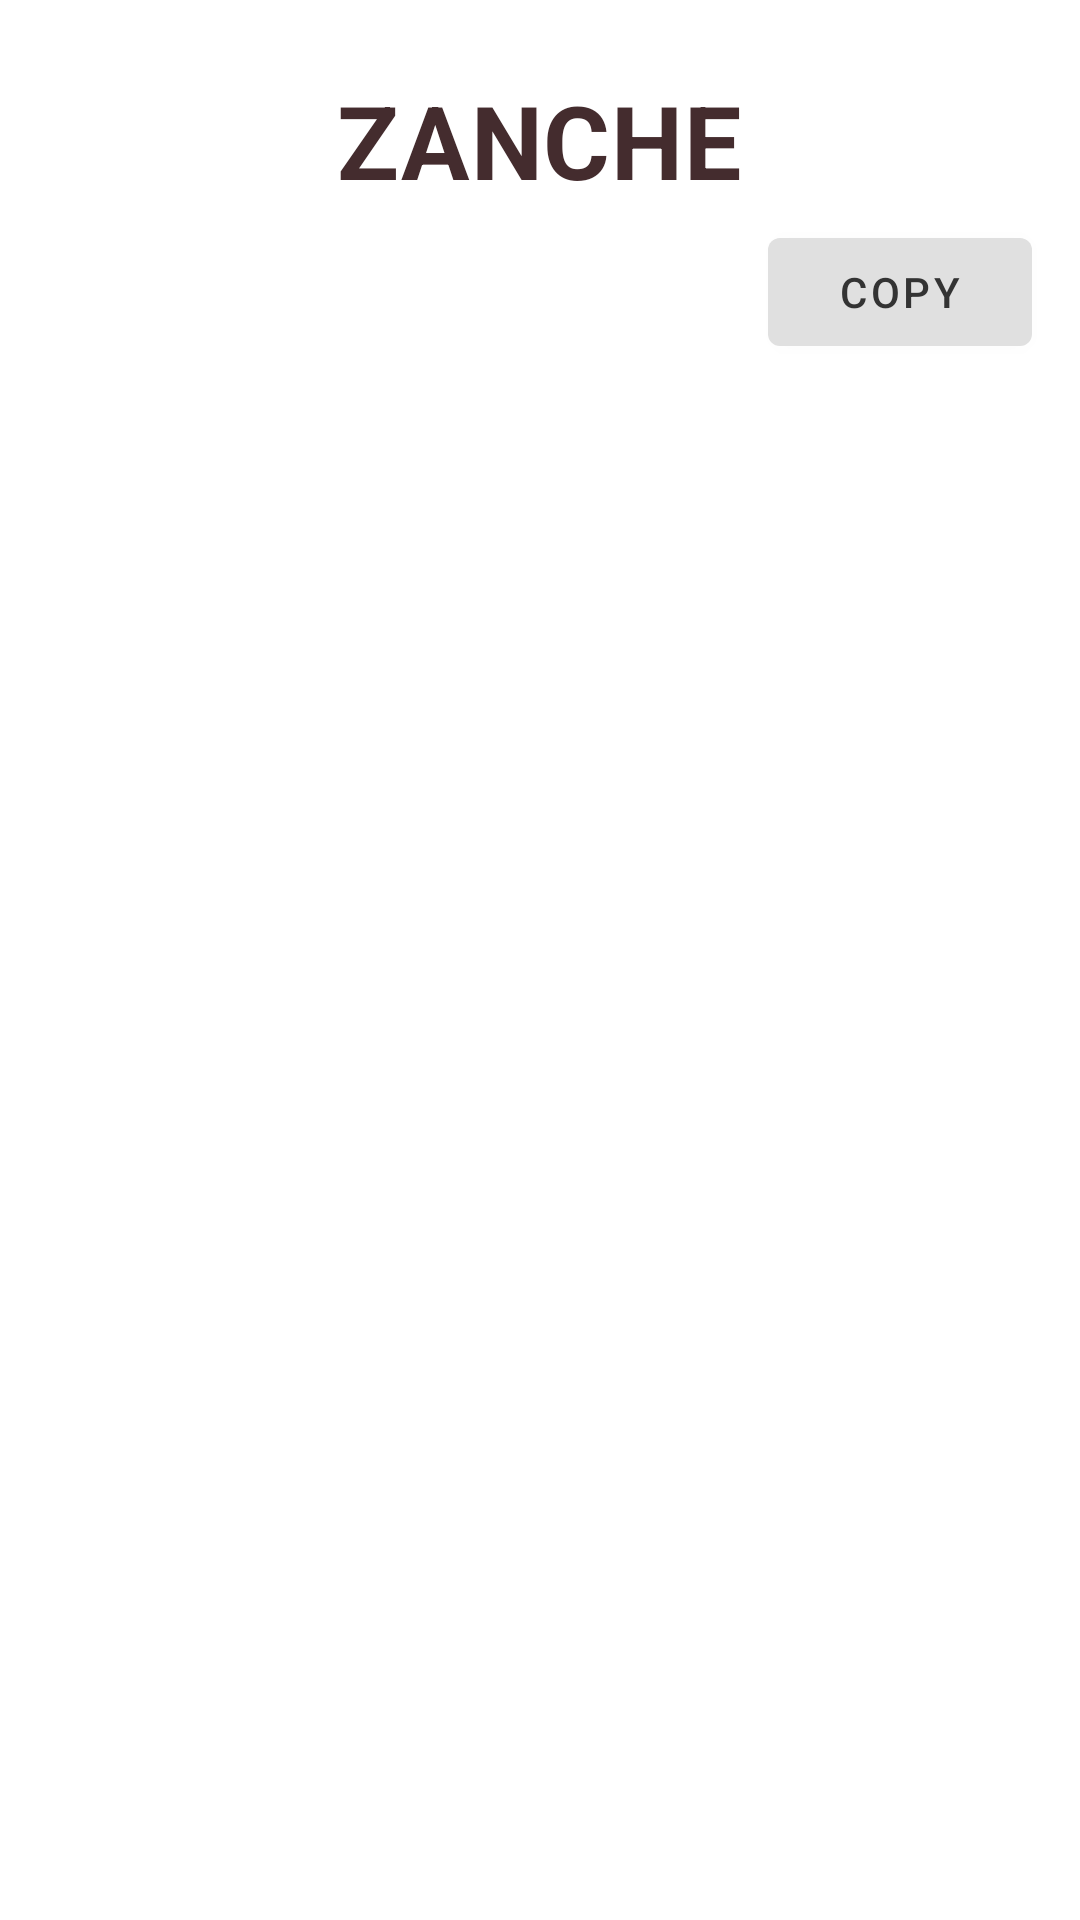

Here is an Android app screen rendered from its layout file. Give the layout XML and the strings, colors and styles it references.
<!-- AndroidManifest.xml: application theme Theme.Shrine -->
<!-- res/layout/activity_result.xml -->
<?xml version="1.0" encoding="utf-8"?>
<androidx.constraintlayout.widget.ConstraintLayout xmlns:android="http://schemas.android.com/apk/res/android"
    xmlns:app="http://schemas.android.com/apk/res-auto"
    android:layout_width="match_parent"
    android:layout_height="match_parent"
    android:background="@color/loginPageBackgroundColor">

    <com.google.android.material.button.MaterialButton
        android:id="@+id/copy_button"
        android:layout_width="wrap_content"
        android:layout_height="wrap_content"
        android:layout_marginEnd="16dp"
        android:layout_marginBottom="16dp"
        android:text="@string/shr_button_copy"
        android:textColor="#333333"
        app:icon="@drawable/ic_content_copy_black"
        app:layout_constraintBottom_toTopOf="@+id/recyclerView"
        app:layout_constraintEnd_toEndOf="parent" />

    <LinearLayout
        android:id="@+id/linearLayout"
        android:layout_width="0dp"
        android:layout_height="wrap_content"
        android:clipChildren="false"
        android:clipToPadding="false"
        android:orientation="vertical"
        android:padding="24dp"
        android:paddingTop="16dp"
        app:layout_constraintEnd_toEndOf="parent"
        app:layout_constraintHorizontal_bias="0.0"
        app:layout_constraintStart_toStartOf="parent"
        app:layout_constraintTop_toTopOf="parent">

        <TextView
            android:layout_width="wrap_content"
            android:layout_height="wrap_content"
            android:layout_gravity="center_horizontal"
            android:layout_marginBottom="36dp"
            android:text="@string/app_name"
            android:textAppearance="@style/TextAppearance.Shrine.Title" />

    </LinearLayout>

    <androidx.recyclerview.widget.RecyclerView
        android:id="@+id/recyclerView"
        android:layout_width="match_parent"
        android:layout_height="0dp"
        android:layout_marginStart="8dp"
        android:layout_marginTop="8dp"
        android:layout_marginEnd="8dp"
        app:layout_constraintBottom_toBottomOf="parent"
        app:layout_constraintEnd_toEndOf="parent"
        app:layout_constraintHorizontal_bias="0.0"
        app:layout_constraintStart_toStartOf="parent"
        app:layout_constraintTop_toBottomOf="@+id/linearLayout"
        app:layout_constraintVertical_bias="0.0">

    </androidx.recyclerview.widget.RecyclerView>


</androidx.constraintlayout.widget.ConstraintLayout>
<!-- resources referenced by this layout -->
<resources>
  <color name="loginPageBackgroundColor">#FFFFFF</color>
  <string name="app_name">Zanche</string>
  <string name="shr_button_copy">Copy</string>
  <style name="TextAppearance.Shrine.Title" parent="TextAppearance.MaterialComponents.Headline4">
          <item name="textAllCaps">true</item>
          <item name="android:textStyle">bold</item>
          <item name="android:textColor">?android:attr/textColorPrimary</item>
      </style>
  <style name="Theme.Shrine" parent="Theme.MaterialComponents.Light.NoActionBar">
          
          <item name="colorPrimary">@color/colorPrimary</item>
          <item name="colorPrimaryDark">@color/colorPrimaryDark</item>
          <item name="colorAccent">@color/colorAccent</item>
          <item name="android:windowLightStatusBar" tools:targetApi="m">true</item>
          <item name="android:textColorPrimary">@color/textColorPrimary</item>
      </style>
  <color name="colorPrimary">#E0E0E0</color>
  <color name="colorPrimaryDark">#E57373</color>
  <color name="colorAccent">#FEDBD0</color>
  <color name="textColorPrimary">#442C2E</color>
</resources>
